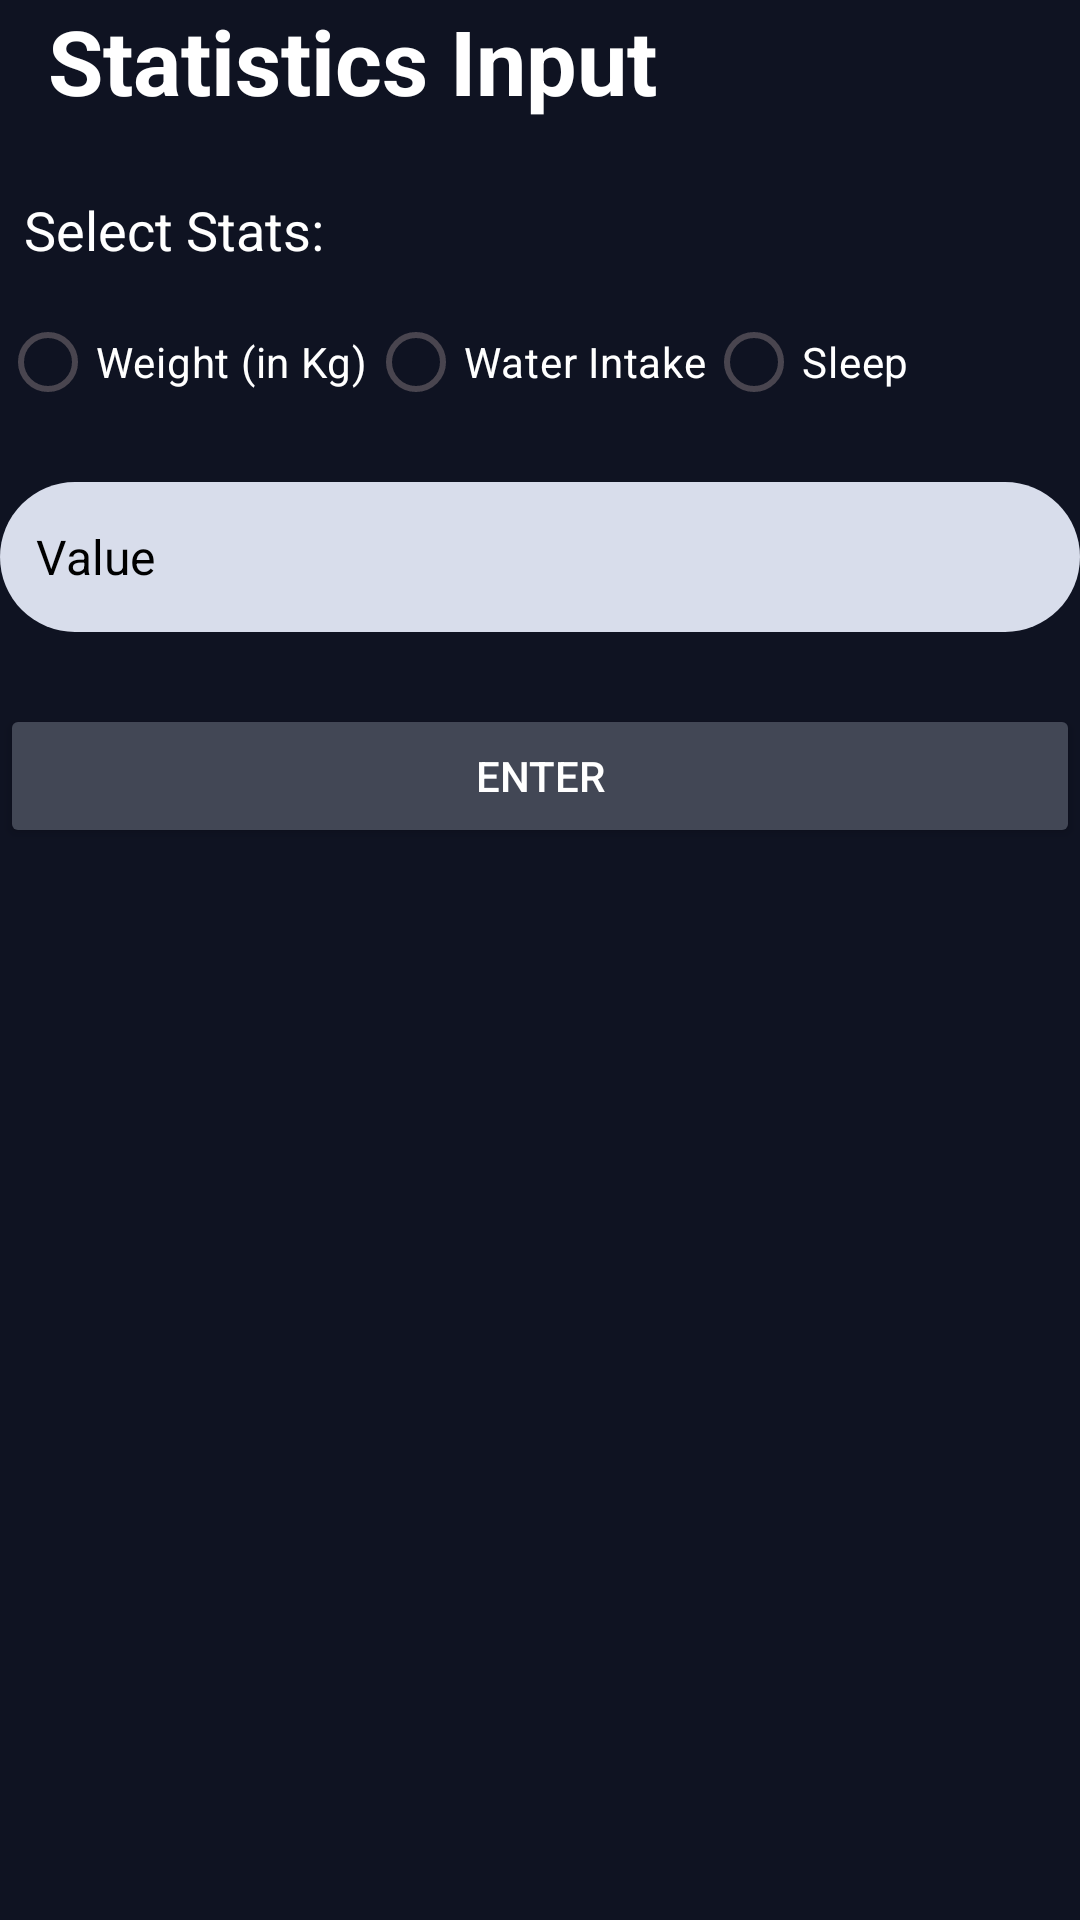

Reconstruct the res/layout file that produces this screen, plus the resources it refers to.
<!-- AndroidManifest.xml: application theme Theme.MediLink -->
<!-- res/layout/activity_stats_input.xml -->
<?xml version="1.0" encoding="utf-8"?>
<androidx.constraintlayout.widget.ConstraintLayout
    xmlns:android="http://schemas.android.com/apk/res/android"
    xmlns:app="http://schemas.android.com/apk/res-auto"
    xmlns:tools="http://schemas.android.com/tools"
    android:id="@+id/main"
    android:layout_width="match_parent"
    android:layout_height="match_parent"
    android:background="@color/DarkBlue"
    tools:context=".Stats.StatsInput">

    <TextView
        android:id="@+id/tvHeader"
        android:layout_width="0dp"
        android:layout_height="wrap_content"
        android:text="@string/statistics_input"
        android:textColor="@color/white"
        android:textSize="30sp"
        android:textStyle="bold"
        android:paddingStart="16dp"
        android:paddingEnd="16dp"
        app:layout_constraintTop_toTopOf="parent"
        app:layout_constraintStart_toStartOf="parent"
        app:layout_constraintEnd_toEndOf="parent"/>

    <TextView
        android:id="@+id/tvStats"
        android:layout_width="wrap_content"
        android:layout_height="wrap_content"
        android:layout_marginTop="16dp"
        android:text="@string/select_stats"
        android:textColor="@color/white"
        android:padding="8dp"
        android:textSize="18sp"
        app:layout_constraintTop_toBottomOf="@id/tvHeader"
        app:layout_constraintStart_toStartOf="parent"/>

    <RadioGroup
        android:id="@+id/radioGroupStats"
        android:layout_width="wrap_content"
        android:layout_height="wrap_content"
        android:orientation="horizontal"
        app:layout_constraintTop_toBottomOf="@id/tvStats"
        app:layout_constraintStart_toStartOf="parent">

        <RadioButton
            android:id="@+id/radioWeight"
            android:layout_width="wrap_content"
            android:layout_height="wrap_content"
            android:text="@string/weight_in_kg"
            android:textColor="@color/white"/>

        <RadioButton
            android:id="@+id/radioWater"
            android:layout_width="wrap_content"
            android:layout_height="wrap_content"
            android:text="@string/water_intake"
            android:textColor="@color/white"/>

        <RadioButton
            android:id="@+id/radioSleep"
            android:layout_width="wrap_content"
            android:layout_height="wrap_content"
            android:text="@string/sleep"
            android:textColor="@color/white"/>
    </RadioGroup>

    <EditText
        android:id="@+id/etValue"
        android:layout_width="0dp"
        android:layout_height="50dp"
        android:layout_marginTop="16dp"
        android:background="@drawable/roundededittext"
        android:hint="@string/value"
        android:padding="12dp"
        android:textColor="@color/black"
        android:textColorHint="@color/black"
        android:textSize="16sp"
        app:layout_constraintTop_toBottomOf="@id/radioGroupStats"
        app:layout_constraintStart_toStartOf="parent"
        app:layout_constraintEnd_toEndOf="parent"/>

    <Button
        android:id="@+id/btnEnter"
        android:layout_width="match_parent"
        android:layout_height="wrap_content"
        android:layout_marginTop="24dp"
        android:text="@string/enter"
        android:textColor="@color/white"
        android:backgroundTint="@color/Grey"
        app:layout_constraintTop_toBottomOf="@id/etValue"
        app:layout_constraintStart_toStartOf="parent"
        app:layout_constraintEnd_toEndOf="parent"/>
</androidx.constraintlayout.widget.ConstraintLayout>
<!-- resources referenced by this layout -->
<resources>
  <color name="DarkBlue">#0F1322</color>
  <color name="Grey">#424755</color>
  <color name="black">#FF000000</color>
  <color name="white">#FFFFFFFF</color>
  <!-- drawable roundededittext (drawable) -->
  <shape xmlns:android="http://schemas.android.com/apk/res/android"
      android:shape="rectangle">
  
      <solid android:color="@color/Background" />
  
      <corners android:radius="25dp" />
  
      <padding
          android:left="16dp"
          android:top="12dp"
          android:right="16dp"
          android:bottom="12dp" />
  </shape>
  <string name="enter">Enter</string>
  <string name="select_stats">Select Stats:</string>
  <string name="sleep">Sleep</string>
  <string name="statistics_input">Statistics Input</string>
  <string name="value">Value</string>
  <string name="water_intake">Water Intake</string>
  <string name="weight_in_kg">Weight (in Kg)</string>
  <style name="Theme.MediLink" parent="Base.Theme.MediLink" />
  <color name="Background">#D8DDEB</color>
  <style name="Base.Theme.MediLink" parent="Theme.Material3.DayNight.NoActionBar">
          
          
      </style>
</resources>
